Image classification data set "Data" (Sohu-Prog/tool-caddy-ios on GitHub). Class labels (5): fairway, hard pan, healthy grass, overgrazed, rough.

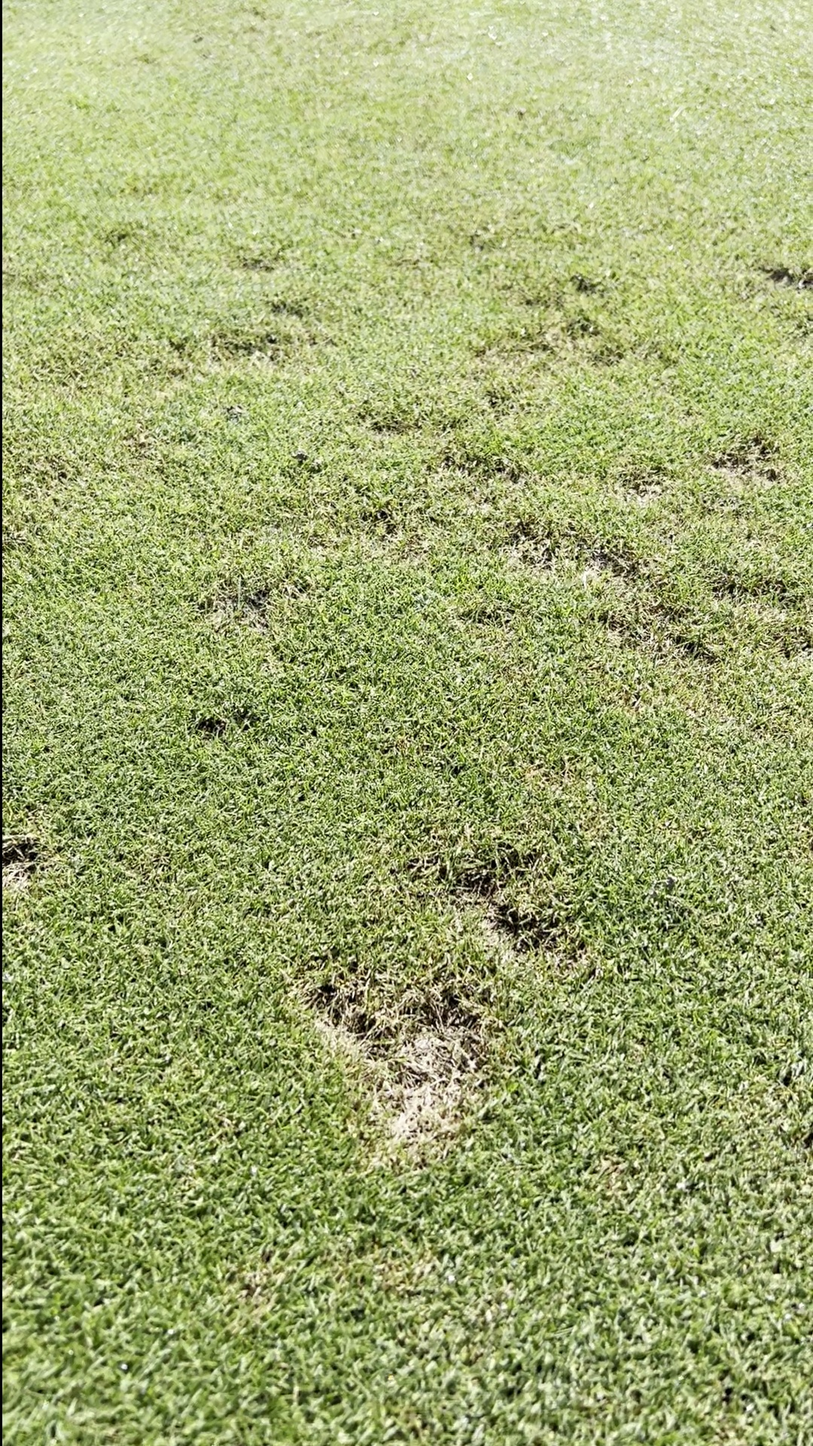
Label: fairway

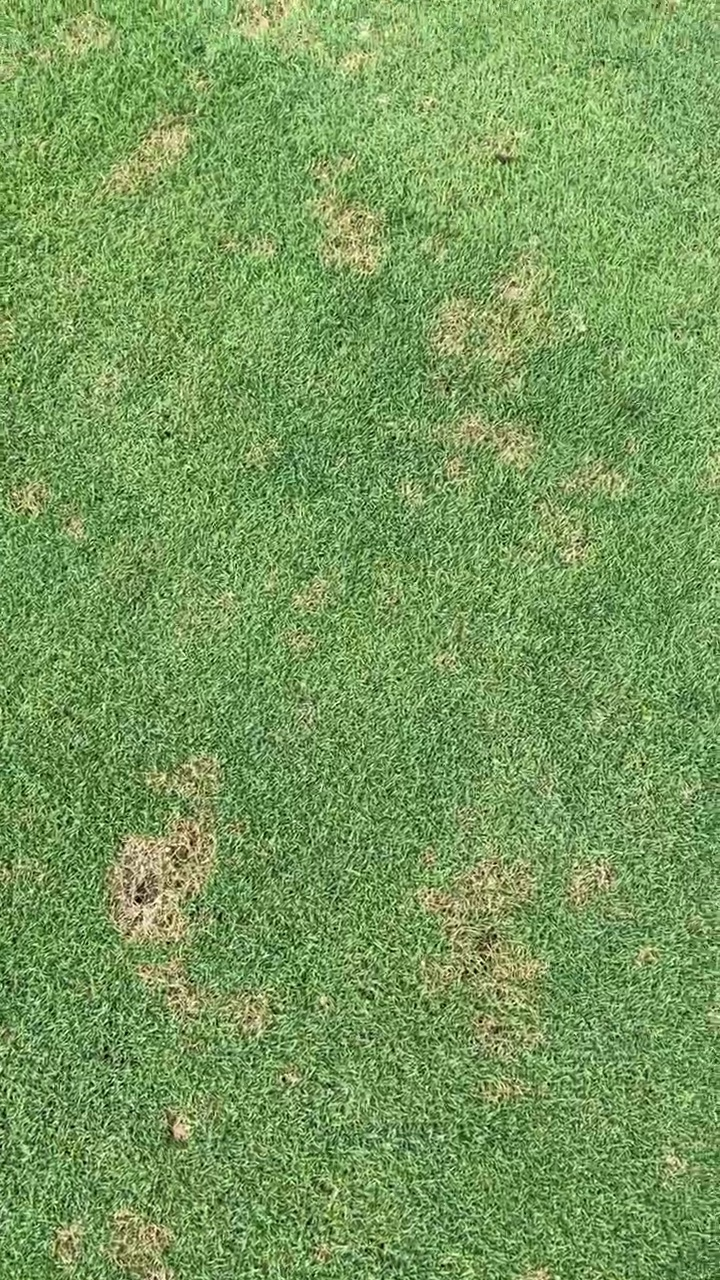
Label: fairway

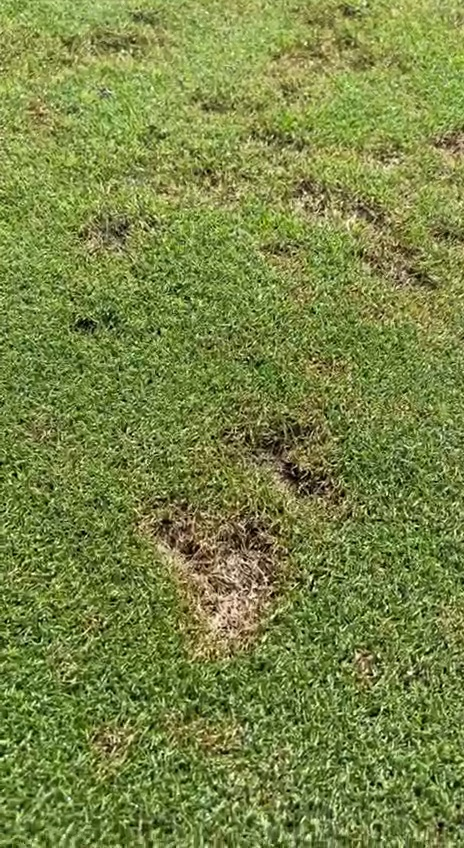
Label: fairway

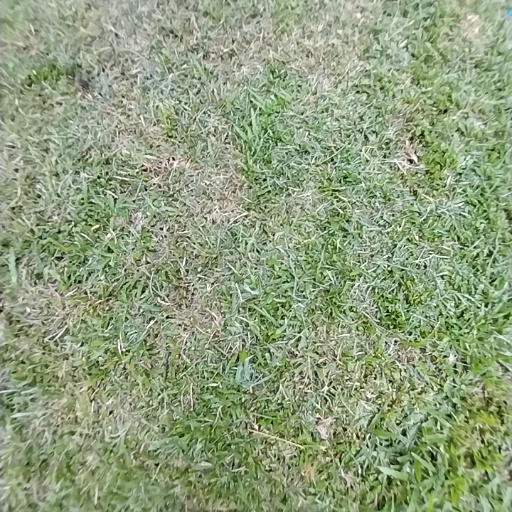
Label: rough

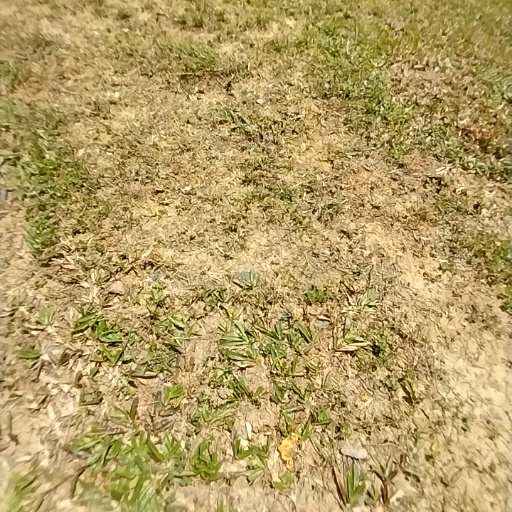
Label: overgrazed

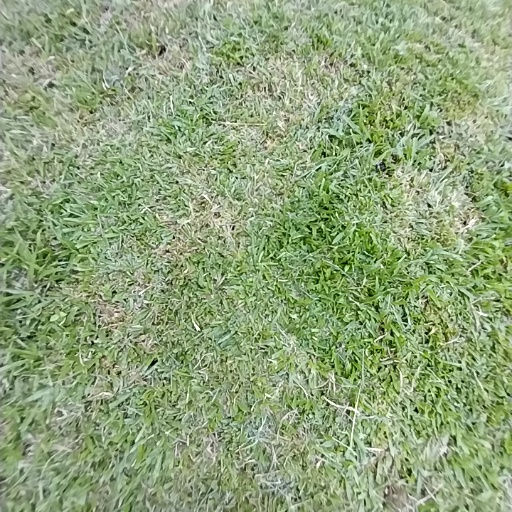
Label: healthy grass
